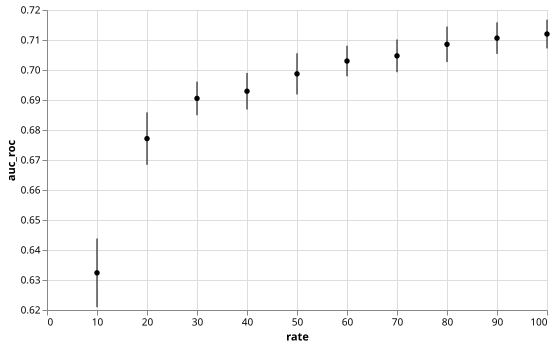

Values plotted in this chart, from the file beside it:
rate	auc_roc
10	0.6181
10	0.6406
10	0.6387
10	0.6225
10	0.6251
10	0.6232
10	0.6212
10	0.6503
10	0.6422
10	0.6419
20	0.696
20	0.6799
20	0.675
20	0.6701
20	0.6646
20	0.677
20	0.6703
20	0.6795
20	0.6745
20	0.6843
30	0.6998
30	0.6991
30	0.6909
30	0.6871
30	0.6847
30	0.687
30	0.6838
30	0.6943
30	0.69
30	0.6885
40	0.6974
40	0.7019
40	0.6972
40	0.6918
40	0.688
40	0.6903
40	0.6818
40	0.6961
40	0.6973
40	0.6874
50	0.7027
50	0.7097
50	0.6976
50	0.6942
50	0.7031
50	0.6964
50	0.6862
50	0.7033
50	0.7023
50	0.6915
60	0.7058
60	0.709
60	0.6984
60	0.6956
60	0.7057
60	0.7096
60	0.7012
60	0.7022
60	0.7064
60	0.6961
... 40 more rows
